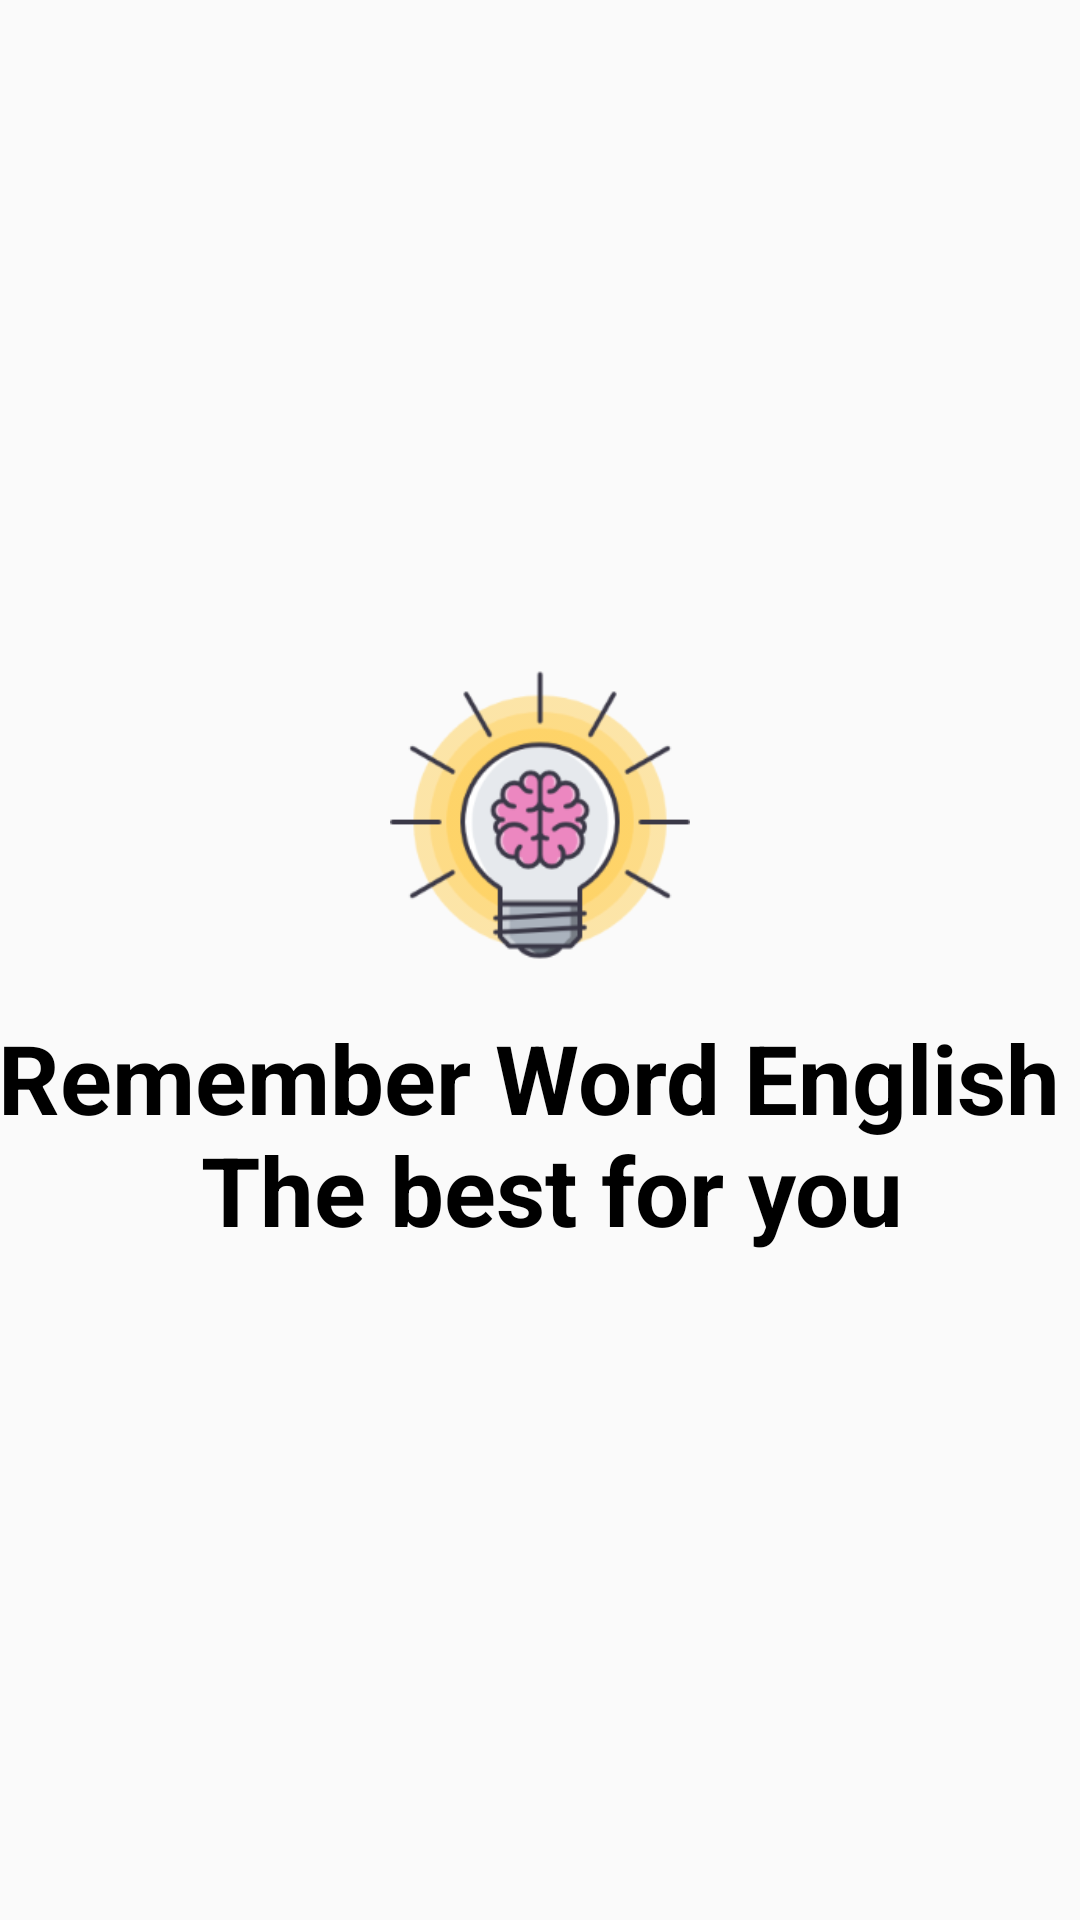

Here is an Android app screen rendered from its layout file. Give the layout XML and the strings, colors and styles it references.
<!-- AndroidManifest.xml: application theme Theme.AppCompat.Light.NoActionBar -->
<!-- res/layout/activity_landing.xml -->
<?xml version="1.0" encoding="utf-8"?>
<LinearLayout xmlns:android="http://schemas.android.com/apk/res/android"
    android:layout_width="match_parent"
    android:gravity="center"
    android:orientation="vertical"
    android:layout_height="match_parent">
    <ImageView
        android:src="@drawable/ic_app_launcher"
        android:layout_width="100dp"
        android:layout_height="100dp" />
    <TextView
        android:textColor="#000"
        android:textStyle="bold"
        android:textAlignment="center"
        android:textSize="32sp"
        android:text="@string/title_landing"
        android:layout_width="match_parent"
        android:layout_marginTop="16dp"
        android:layout_height="wrap_content" />

</LinearLayout>
<!-- resources referenced by this layout -->
<resources>
  <!-- drawable ic_app_launcher: png bitmap (drawable-hdpi, 11752 bytes) -->
  <string name="title_landing">Remember Word English \n The best for you</string>
</resources>
